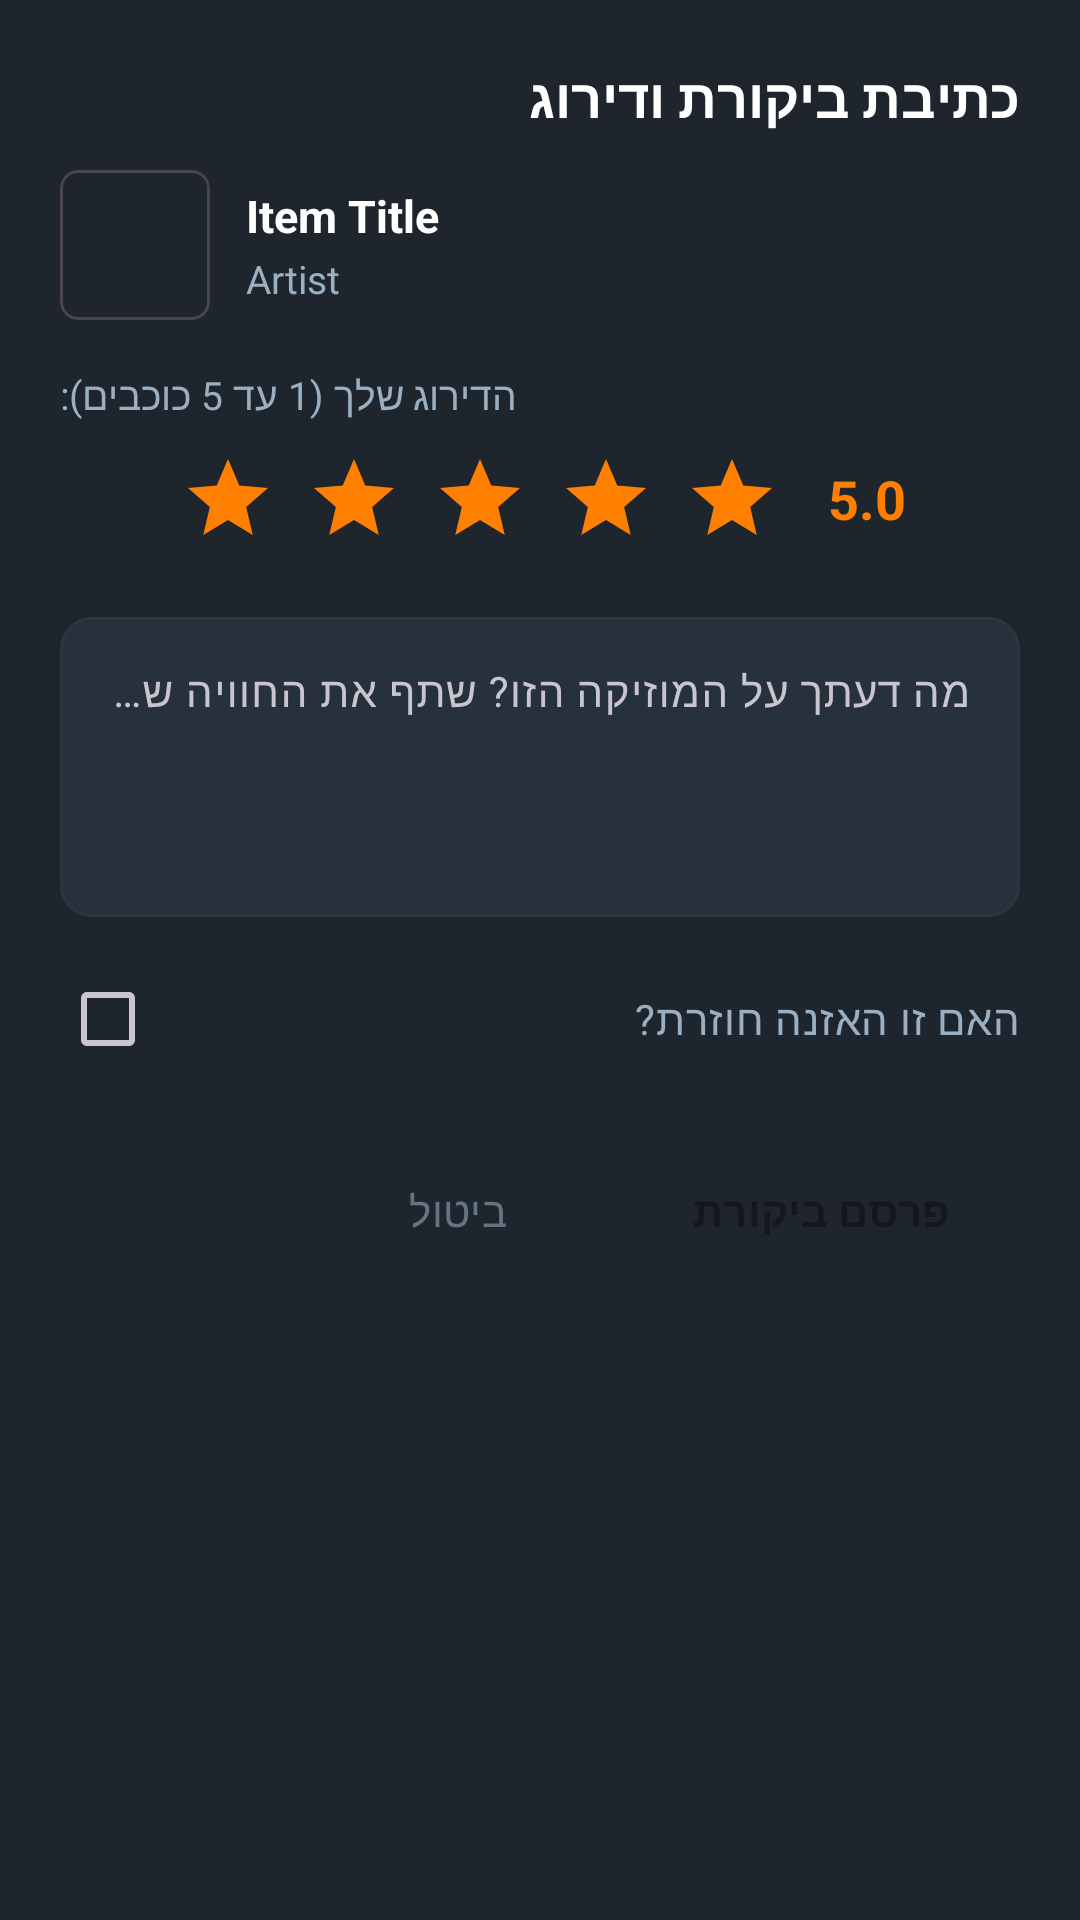

Here is an Android app screen rendered from its layout file. Give the layout XML and the strings, colors and styles it references.
<!-- AndroidManifest.xml: application theme Theme.Sonora -->
<!-- res/layout/dialog_write_review.xml -->
<?xml version="1.0" encoding="utf-8"?>
<LinearLayout xmlns:android="http://schemas.android.com/apk/res/android"
    xmlns:app="http://schemas.android.com/apk/res-auto"
    android:layout_width="match_parent"
    android:layout_height="wrap_content"
    android:background="@color/bg_card"
    android:orientation="vertical"
    android:padding="20dp">

    <TextView
        android:id="@+id/dialogTitle"
        android:layout_width="match_parent"
        android:layout_height="wrap_content"
        android:textColor="@color/text_primary"
        android:textSize="18sp"
        android:textStyle="bold"
        android:text="כתיבת ביקורת ודירוג" />

    
    <LinearLayout
        android:layout_width="match_parent"
        android:layout_height="wrap_content"
        android:layout_marginTop="12dp"
        android:gravity="center_vertical"
        android:orientation="horizontal">

        <com.google.android.material.card.MaterialCardView
            android:layout_width="50dp"
            android:layout_height="50dp"
            app:cardCornerRadius="6dp"
            app:cardElevation="0dp">

            <ImageView
                android:id="@+id/dialogCover"
                android:layout_width="match_parent"
                android:layout_height="match_parent"
                android:scaleType="centerCrop"
                android:src="@drawable/ic_album" />
        </com.google.android.material.card.MaterialCardView>

        <LinearLayout
            android:layout_width="match_parent"
            android:layout_height="wrap_content"
            android:layout_marginStart="12dp"
            android:orientation="vertical">

            <TextView
                android:id="@+id/dialogItemTitle"
                android:layout_width="match_parent"
                android:layout_height="wrap_content"
                android:ellipsize="end"
                android:maxLines="1"
                android:textColor="@color/text_primary"
                android:textSize="15sp"
                android:textStyle="bold"
                android:text="Item Title" />

            <TextView
                android:id="@+id/dialogItemArtist"
                android:layout_width="match_parent"
                android:layout_height="wrap_content"
                android:layout_marginTop="2dp"
                android:ellipsize="end"
                android:maxLines="1"
                android:textColor="@color/text_secondary"
                android:textSize="13sp"
                android:text="Artist" />
        </LinearLayout>
    </LinearLayout>

    
    <TextView
        android:layout_width="wrap_content"
        android:layout_height="wrap_content"
        android:layout_marginTop="16dp"
        android:textColor="@color/text_secondary"
        android:textSize="13sp"
        android:text="הדירוג שלך (1 עד 5 כוכבים):" />

    <LinearLayout
        android:id="@+id/layoutStarRating"
        android:layout_width="match_parent"
        android:layout_height="wrap_content"
        android:layout_marginTop="8dp"
        android:gravity="center"
        android:orientation="horizontal">

        <ImageView
            android:id="@+id/star1"
            android:layout_width="36dp"
            android:layout_height="36dp"
            android:padding="2dp"
            android:src="@drawable/ic_star_full"
            app:tint="@color/color_star" />

        <ImageView
            android:id="@+id/star2"
            android:layout_width="36dp"
            android:layout_height="36dp"
            android:layout_marginStart="6dp"
            android:padding="2dp"
            android:src="@drawable/ic_star_full"
            app:tint="@color/color_star" />

        <ImageView
            android:id="@+id/star3"
            android:layout_width="36dp"
            android:layout_height="36dp"
            android:layout_marginStart="6dp"
            android:padding="2dp"
            android:src="@drawable/ic_star_full"
            app:tint="@color/color_star" />

        <ImageView
            android:id="@+id/star4"
            android:layout_width="36dp"
            android:layout_height="36dp"
            android:layout_marginStart="6dp"
            android:padding="2dp"
            android:src="@drawable/ic_star_full"
            app:tint="@color/color_star" />

        <ImageView
            android:id="@+id/star5"
            android:layout_width="36dp"
            android:layout_height="36dp"
            android:layout_marginStart="6dp"
            android:padding="2dp"
            android:src="@drawable/ic_star_full"
            app:tint="@color/color_star" />

        <TextView
            android:id="@+id/tvRatingNumeric"
            android:layout_width="wrap_content"
            android:layout_height="wrap_content"
            android:layout_marginStart="14dp"
            android:textColor="@color/color_star"
            android:textSize="18sp"
            android:textStyle="bold"
            android:text="5.0" />
    </LinearLayout>

    
    <com.google.android.material.textfield.TextInputLayout
        android:layout_width="match_parent"
        android:layout_height="wrap_content"
        android:layout_marginTop="16dp"
        app:boxStrokeColor="@color/color_primary"
        app:hintTextColor="@color/color_primary">

        <com.google.android.material.textfield.TextInputEditText
            android:id="@+id/etReviewText"
            android:layout_width="match_parent"
            android:layout_height="100dp"
            android:background="@drawable/bg_edit_text"
            android:gravity="top|start"
            android:hint="@string/write_review_hint"
            android:inputType="textMultiLine"
            android:textColor="@color/text_primary"
            android:textColorHint="@color/text_muted"
            android:textSize="14sp" />
    </com.google.android.material.textfield.TextInputLayout>

    
    <CheckBox
        android:id="@+id/cbRelisten"
        android:layout_width="match_parent"
        android:layout_height="wrap_content"
        android:layout_marginTop="10dp"
        android:buttonTint="@color/color_primary"
        android:textColor="@color/text_secondary"
        android:text="@string/relisten_question" />

    
    <LinearLayout
        android:layout_width="match_parent"
        android:layout_height="wrap_content"
        android:layout_marginTop="16dp"
        android:gravity="end"
        android:orientation="horizontal">

        <Button
            android:id="@+id/btnCancelReview"
            style="@style/Widget.Material3.Button.TextButton"
            android:layout_width="wrap_content"
            android:layout_height="wrap_content"
            android:textColor="@color/text_muted"
            android:text="@string/cancel" />

        <Button
            android:id="@+id/btnSubmitReview"
            style="@style/SonoraPrimaryButton"
            android:layout_width="wrap_content"
            android:layout_height="wrap_content"
            android:layout_marginStart="10dp"
            android:text="@string/submit_review" />
    </LinearLayout>
</LinearLayout>
<!-- resources referenced by this layout -->
<resources>
  <color name="bg_card">#1E252D</color>
  <color name="color_primary">#00E054</color>
  <color name="color_star">#FF8000</color>
  <color name="text_muted">#637583</color>
  <color name="text_primary">#FFFFFF</color>
  <color name="text_secondary">#9AB0C2</color>
  <!-- drawable bg_edit_text (drawable) -->
  <?xml version="1.0" encoding="utf-8"?>
  <shape xmlns:android="http://schemas.android.com/apk/res/android"
      android:shape="rectangle">
      <corners android:radius="10dp" />
      <solid android:color="@color/bg_card_elevated" />
      <stroke
          android:width="1dp"
          android:color="@color/divider_color" />
      <padding
          android:left="14dp"
          android:top="12dp"
          android:right="14dp"
          android:bottom="12dp" />
  </shape>
  <!-- drawable ic_star_full (drawable) -->
  <vector xmlns:android="http://schemas.android.com/apk/res/android"
      android:width="24dp"
      android:height="24dp"
      android:viewportWidth="24"
      android:viewportHeight="24">
    <path
        android:fillColor="@color/color_star"
        android:pathData="M12,17.27L18.18,21l-1.64,-7.03L22,9.24l-7.19,-0.61L12,2 9.19,8.63 2,9.24l5.46,4.73L5.82,21z"/>
  </vector>
  <string name="cancel">ביטול</string>
  <string name="relisten_question">האם זו האזנה חוזרת?</string>
  <string name="submit_review">פרסם ביקורת</string>
  <string name="write_review_hint">מה דעתך על המוזיקה הזו? שתף את החוויה שלך...</string>
  <style name="SonoraPrimaryButton" parent="Widget.Material3.Button">
          <item name="backgroundTint">@color/color_primary</item>
          <item name="android:textColor">@color/text_dark</item>
          <item name="android:textStyle">bold</item>
          <item name="cornerRadius">10dp</item>
      </style>
  <style name="Theme.Sonora" parent="Base.Theme.Sonora" />
  <color name="bg_card_elevated">#27313B</color>
  <color name="divider_color">#2C3642</color>
  <color name="text_dark">#14181C</color>
  <style name="Base.Theme.Sonora" parent="Theme.Material3.Dark.NoActionBar">
          <item name="colorPrimary">@color/color_primary</item>
          <item name="colorPrimaryVariant">@color/color_primary_variant</item>
          <item name="colorSecondary">@color/color_star</item>
          <item name="android:windowBackground">@color/bg_main</item>
          <item name="android:colorBackground">@color/bg_main</item>
          <item name="colorSurface">@color/bg_card</item>
          <item name="colorOnSurface">@color/text_primary</item>
          <item name="colorOnPrimary">@color/text_dark</item>
          <item name="android:textColorPrimary">@color/text_primary</item>
          <item name="android:textColorSecondary">@color/text_secondary</item>
          <item name="android:statusBarColor">@color/bg_main</item>
          <item name="android:navigationBarColor">@color/bg_bottom_nav</item>
      </style>
  <color name="color_primary_variant">#00B342</color>
  <color name="bg_main">#14181C</color>
  <color name="bg_bottom_nav">#12161A</color>
</resources>
